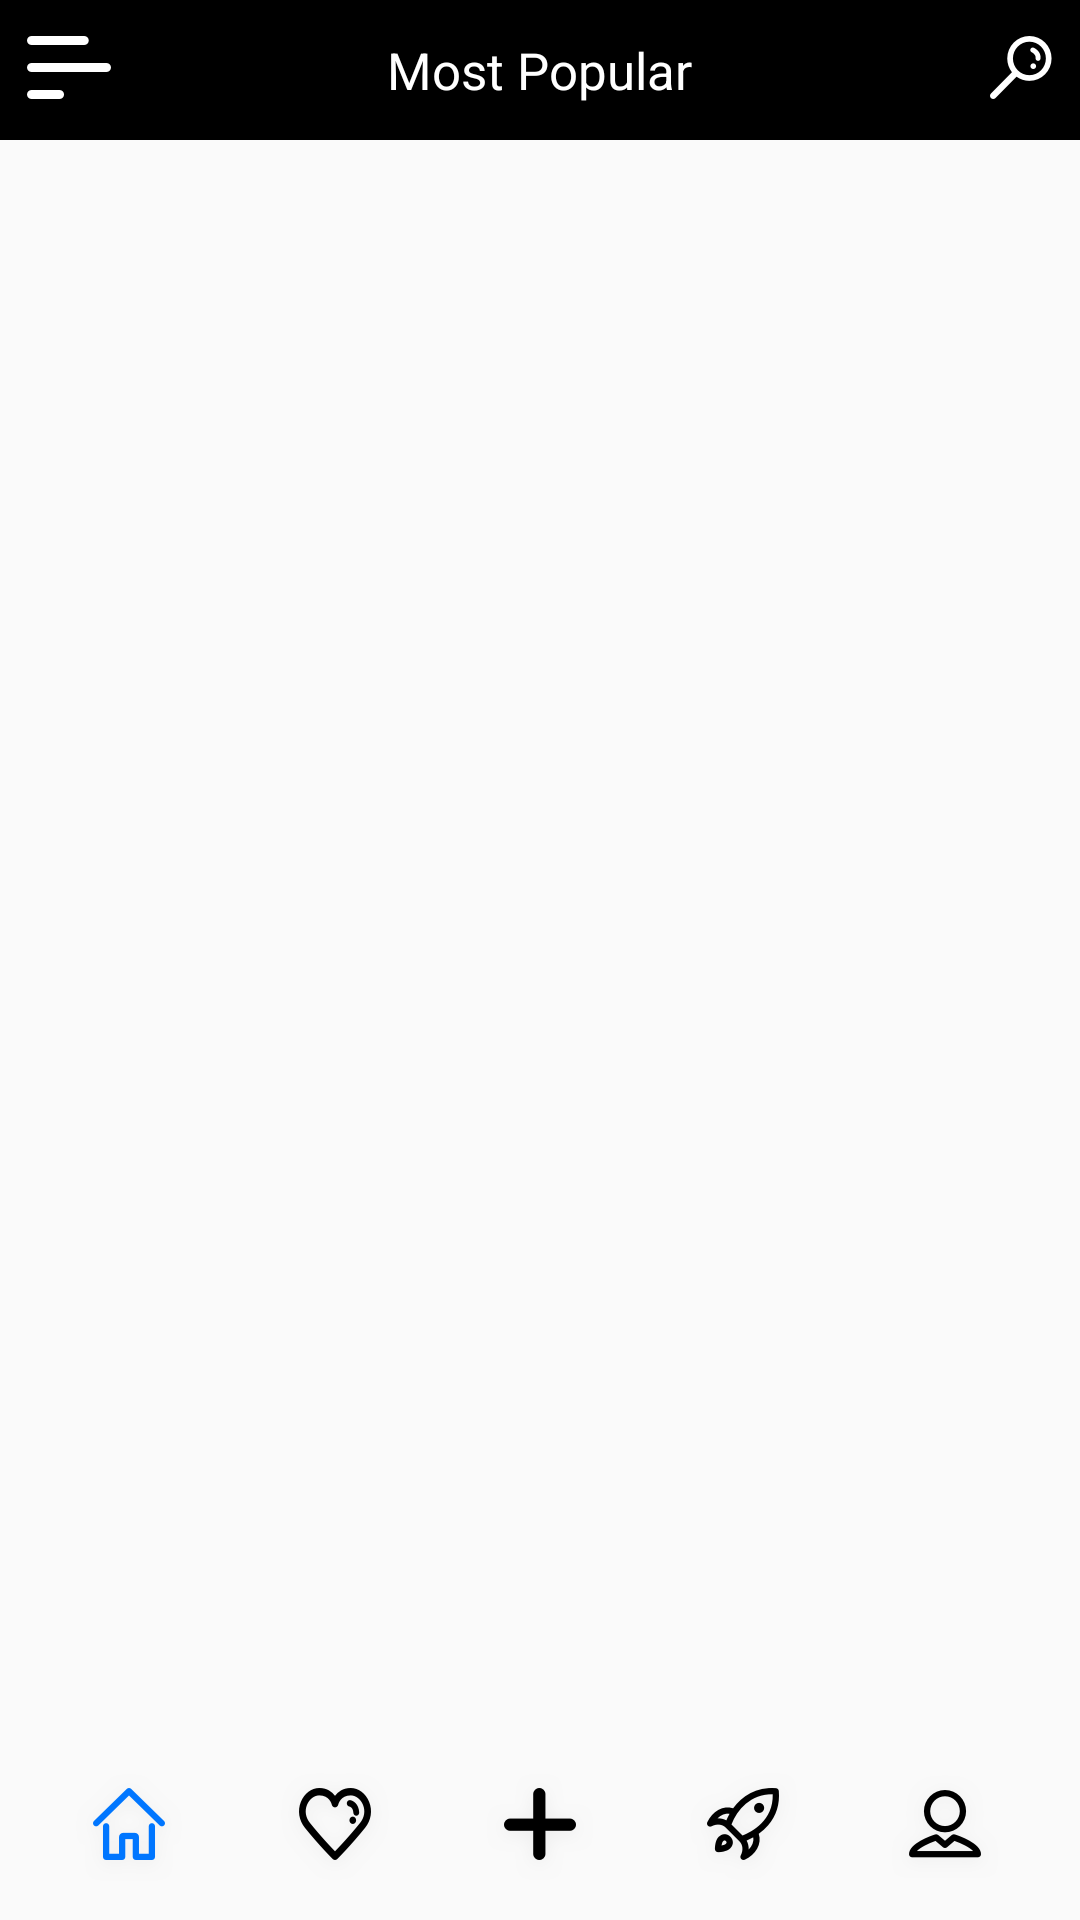

Here is an Android app screen rendered from its layout file. Give the layout XML and the strings, colors and styles it references.
<!-- AndroidManifest.xml: application theme AppTheme.NoActionBar -->
<!-- res/layout/activity_list_article.xml -->
<?xml version="1.0" encoding="utf-8"?>
<androidx.constraintlayout.widget.ConstraintLayout
   xmlns:android="http://schemas.android.com/apk/res/android"
   xmlns:tools="http://schemas.android.com/tools"
   xmlns:app="http://schemas.android.com/apk/res-auto"
   android:layout_width="match_parent"
   android:layout_height="match_parent"
   tools:context=".ActivityArticleList"
   android:background="#fafafa">
   <RelativeLayout android:layout_width="wrap_content" android:layout_height="wrap_content"
				   android:id="@+id/layout_title"
				   android:paddingBottom="12dp"
				   android:paddingTop="12dp"
				   android:paddingLeft="9dp"
				   android:paddingRight="9dp"
				   android:background="@drawable/color_title_list_ar" app:layout_constraintTop_toTopOf="parent"
				   app:layout_constraintStart_toStartOf="parent" app:layout_constraintEnd_toEndOf="parent">
	  <TextView android:layout_width="wrap_content" android:layout_height="wrap_content"
				android:text="Most Popular" android:textColor="#fff"
				android:layout_centerHorizontal="true"
				android:textSize="17sp"
	  />
	  <ImageView android:layout_width="wrap_content" android:layout_height="wrap_content"
				 android:id="@+id/btn_search_white" android:src="@mipmap/ic_search_white"
				 android:layout_alignParentRight="true"/>
	  <ImageView android:layout_width="wrap_content" android:layout_height="wrap_content"
				 android:src="@mipmap/hamburger_menu_white"
				 android:layout_alignParentLeft="true"/>
   </RelativeLayout>
   <androidx.recyclerview.widget.RecyclerView
	  android:id="@+id/ArticleList"
	  android:layout_width="395dp"
	  android:layout_height="580dp"
	  android:layout_marginTop="15dp"
	  app:layout_constraintTop_toBottomOf="@+id/layout_title"
	  app:layout_constraintEnd_toEndOf="parent" android:layout_marginEnd="14dp"
	  android:padding="15dp"
	  android:layout_marginRight="14dp"
	  app:layout_constraintStart_toStartOf="parent"
	  android:layout_marginLeft="14dp" android:layout_marginStart="14dp"
	  app:layout_constraintBottom_toTopOf="@+id/constraintLayout">

   </androidx.recyclerview.widget.RecyclerView>
   <androidx.constraintlayout.widget.ConstraintLayout android:layout_width="match_parent"
													  android:layout_height="wrap_content"
													  app:layout_constraintBottom_toBottomOf="parent"
													  android:id="@+id/constraintLayout">
	  <ImageView android:layout_width="wrap_content" android:layout_height="wrap_content"
				 android:src="@mipmap/ic_home" android:id="@+id/btn_article_home"
				 app:layout_constraintStart_toStartOf="parent"
				 android:layout_marginLeft="25dp" android:layout_marginStart="25dp" android:layout_marginTop="13dp"
				 app:layout_constraintTop_toTopOf="parent" android:layout_marginBottom="13dp"
				 app:layout_constraintBottom_toBottomOf="parent"/>
	  <ImageView android:layout_width="wrap_content" android:layout_height="wrap_content"
				 android:src="@mipmap/ic_heart"
				 app:layout_constraintTop_toTopOf="@+id/btn_article_home"
				 app:layout_constraintBottom_toBottomOf="@+id/btn_article_home" android:id="@+id/imageView4"
				 app:layout_constraintStart_toEndOf="@+id/btn_article_home" app:layout_constraintHorizontal_bias="0.5"
				 app:layout_constraintEnd_toStartOf="@+id/btn_article_plus"/>
	  <ImageView android:layout_width="wrap_content" android:layout_height="wrap_content"
				 android:src="@mipmap/ic_plus"
				 app:layout_constraintTop_toTopOf="@+id/imageView4"
				 app:layout_constraintBottom_toBottomOf="@+id/imageView4"
				 app:layout_constraintStart_toEndOf="@+id/imageView4" app:layout_constraintHorizontal_bias="0.5"
				 app:layout_constraintEnd_toEndOf="parent" app:layout_constraintStart_toStartOf="parent"
				 android:id="@+id/btn_article_plus"/>
	  <ImageView android:layout_width="wrap_content" android:layout_height="wrap_content"
				 android:src="@mipmap/ic_rocket"
				 android:id="@+id/btn_article_rocket"
				 app:layout_constraintTop_toTopOf="@+id/btn_article_home"
				 app:layout_constraintBottom_toBottomOf="@+id/btn_article_home"
				 app:layout_constraintStart_toEndOf="@+id/btn_article_plus" app:layout_constraintHorizontal_bias="0.5"
				 app:layout_constraintEnd_toStartOf="@+id/btn_article_user"/>
	  <ImageView android:layout_width="wrap_content" android:layout_height="wrap_content"
				 android:src="@mipmap/ic_user"
				 android:id="@+id/btn_article_user"
				 app:layout_constraintTop_toTopOf="@+id/btn_article_home"
				 app:layout_constraintBottom_toBottomOf="@+id/btn_article_home"
				 app:layout_constraintEnd_toEndOf="parent" android:layout_marginEnd="27dp"
				 android:layout_marginRight="27dp"/>


   </androidx.constraintlayout.widget.ConstraintLayout>

</androidx.constraintlayout.widget.ConstraintLayout>
<!-- resources referenced by this layout -->
<resources>
  <!-- drawable color_title_list_ar (drawable) -->
  <?xml version="1.0" encoding="utf-8"?>
  <shape xmlns:android="http://schemas.android.com/apk/res/android" android:shape="rectangle">
     <solid android:color="#000"/>
  
  </shape>
  <!-- mipmap hamburger_menu_white: png bitmap (mipmap-hdpi, 361 bytes) -->
  <!-- mipmap ic_heart (drawable) -->
  <vector xmlns:android="http://schemas.android.com/apk/res/android"
  		android:width="20dp"
  		android:height="18dp"
  		android:viewportWidth="20"
  		android:viewportHeight="18">
     <path
  	  android:pathData="M18.373,1.666A5.43,5.43 0,0 0,14.462 0.013a5.443,5.443 0,0 0,-3.915 1.657L10,2.228l-0.555,-0.566A5.457,5.457 0,0 0,5.525 0,5.437 5.437,0 0,0 1.62,1.653 5.655,5.655 0,0 0,0 5.65c0,1.51 0.58,2.925 1.627,3.994l7.958,8.126a0.57,0.57 0,0 0,0.402 0.173,0.565 0.565,0 0,0 0.403,-0.169l7.974,-8.113a5.677,5.677 0,0 0,1.623 -3.998,5.651 5.651,0 0,0 -1.614,-3.998z"
  	  android:fillColor="#cfcfcf"
  	  android:fillType="nonZero"/>
  </vector>
  <!-- mipmap ic_home: png bitmap (mipmap-hdpi, 2097 bytes) -->
  <!-- mipmap ic_plus: png bitmap (mipmap-hdpi, 1253 bytes) -->
  <!-- mipmap ic_rocket: png bitmap (mipmap-hdpi, 1918 bytes) -->
  <!-- mipmap ic_search_white: png bitmap (mipmap-hdpi, 862 bytes) -->
  <!-- mipmap ic_user: png bitmap (mipmap-hdpi, 1538 bytes) -->
  <style name="AppTheme.NoActionBar">
  	  <item name="windowActionBar">false</item>
  	  <item name="windowNoTitle">true</item>
     </style>
</resources>
